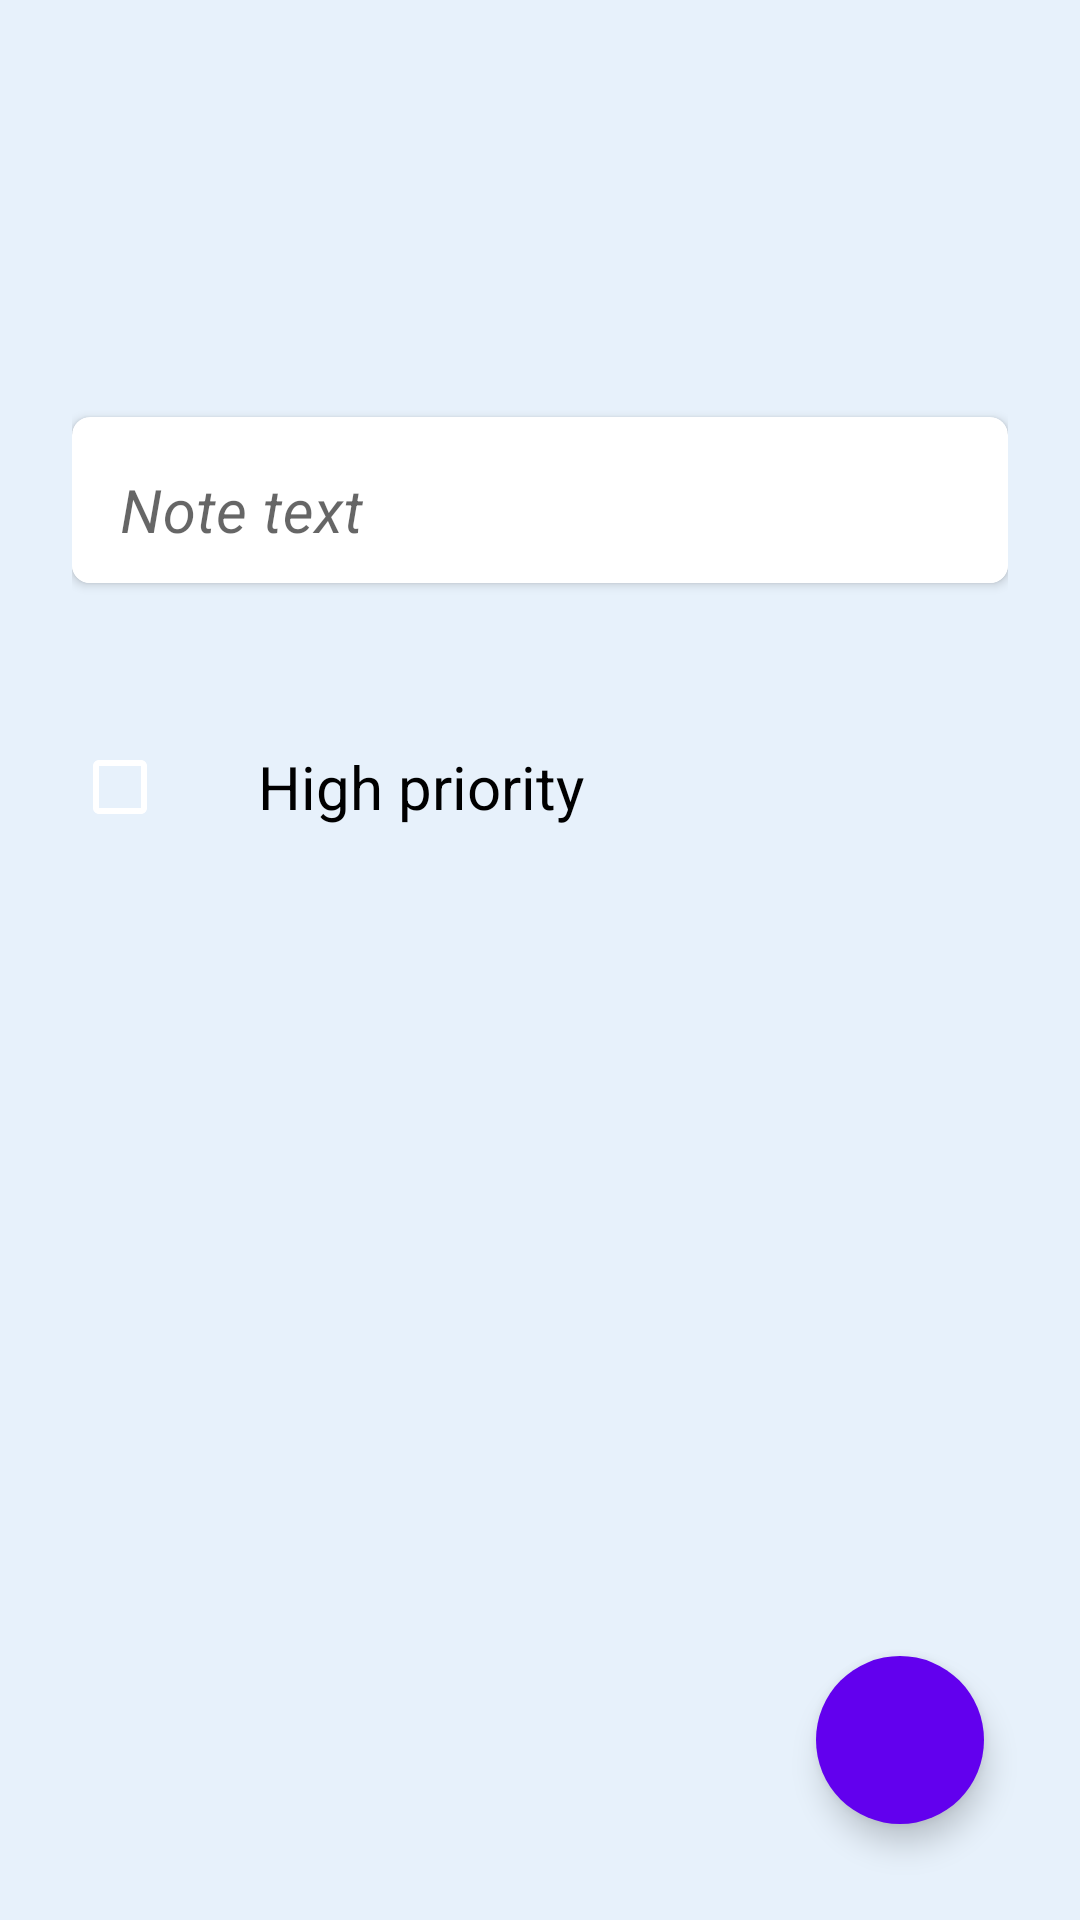

This screen was rendered from an Android layout file. Write that file and the resources it references.
<!-- AndroidManifest.xml: application theme Theme.FirebaseDriller -->
<!-- res/layout/fragment_edit_note.xml -->
<?xml version="1.0" encoding="utf-8"?>
<androidx.coordinatorlayout.widget.CoordinatorLayout xmlns:android="http://schemas.android.com/apk/res/android"
    xmlns:app="http://schemas.android.com/apk/res-auto"
    xmlns:tools="http://schemas.android.com/tools"
    android:layout_width="match_parent"
    android:layout_height="wrap_content"
    android:background="@color/subtle_blue"
    tools:context=".ui.privatenotes.EditNoteFragment">

    <LinearLayout
        android:layout_width="match_parent"
        android:layout_height="match_parent"
        android:orientation="vertical"
        android:padding="24dp">

        <LinearLayout
            android:layout_width="match_parent"
            android:layout_height="wrap_content"
            android:orientation="horizontal">

            <TextView
                android:id="@+id/tv_title"
                android:layout_width="0dp"
                android:layout_weight="1"
                android:layout_height="wrap_content"
                android:layout_marginVertical="24dp"
                android:padding="16dp"
                android:textAlignment="textStart"
                android:textColor="@color/black"
                android:textSize="20sp"
                android:textStyle="italic"
                tools:text="@string/new_note" />

            <TextView
                android:id="@+id/tv_created"
                android:layout_width="0dp"
                android:layout_weight="1"
                android:layout_height="wrap_content"
                android:layout_marginVertical="24dp"
                android:padding="16dp"
                android:textAlignment="textEnd"
                android:textColor="@color/black"
                android:textSize="20sp"
                android:textStyle="italic"
                tools:text="Created 03.02.1991" />
        </LinearLayout>

        <androidx.cardview.widget.CardView
            android:layout_width="match_parent"
            android:layout_height="wrap_content"
            android:layout_marginVertical="8dp"
            app:cardCornerRadius="6dp">

            <com.google.android.material.textfield.TextInputLayout
                android:id="@+id/til_note_text"
                style="@style/Widget.MaterialComponents.TextInputLayout.OutlinedBox.Dense"
                android:layout_width="match_parent"
                android:layout_height="wrap_content"
                android:layout_marginTop="3dp"
                android:hint="@string/note_text"
                android:textColorHint="?android:textColorHint"
                app:layout_constraintBottom_toBottomOf="@+id/spFromCurrency"
                app:layout_constraintEnd_toStartOf="@+id/spFromCurrency"
                app:layout_constraintStart_toStartOf="parent"
                app:layout_constraintTop_toTopOf="@+id/spFromCurrency">

                <com.google.android.material.textfield.TextInputEditText
                    android:id="@+id/et_note_text"
                    android:layout_width="match_parent"
                    android:layout_height="wrap_content"
                    android:background="@color/white"
                    android:inputType="textMultiLine|textCapSentences"
                    android:maxLines="3"
                    android:padding="10dp"
                    android:textColor="@color/black"
                    android:textSize="20sp"
                    android:textStyle="italic" />

            </com.google.android.material.textfield.TextInputLayout>
        </androidx.cardview.widget.CardView>

        <CheckBox
            android:id="@+id/cb_high_prioroty"
            android:layout_width="match_parent"
            android:layout_height="wrap_content"
            android:layout_marginTop="36dp"
            android:layout_marginBottom="120dp"
            android:buttonTint="#FFFFFF"
            android:foregroundTint="#FFFFFF"
            android:paddingHorizontal="30dp"
            android:textColor="@color/black"
            android:textSize="20sp"
            android:thumbTint="@color/purple_500"
            android:text="@string/high_priority" />

    </LinearLayout>

    <com.google.android.material.floatingactionbutton.FloatingActionButton
        android:id="@+id/btn_save"
        android:layout_width="wrap_content"
        android:layout_height="wrap_content"
        android:layout_gravity="bottom|end"
        android:layout_margin="32dp"
        android:src="@drawable/ic_check"
        app:backgroundTint="@color/purple_500"
        app:borderWidth="0dp"
        app:tint="@color/white" />

</androidx.coordinatorlayout.widget.CoordinatorLayout>
<!-- resources referenced by this layout -->
<resources>
  <color name="black">#FF000000</color>
  <color name="purple_500">#FF6200EE</color>
  <color name="subtle_blue">#1A1976D2</color>
  <color name="white">#FFFFFFFF</color>
  <string name="high_priority">High priority</string>
  <string name="new_note">New note</string>
  <string name="note_text">Note text</string>
  <style name="Theme.FirebaseDriller" parent="Theme.MaterialComponents.DayNight.NoActionBar">
          
          <item name="colorPrimary">@color/purple_500</item>
          <item name="colorPrimaryVariant">@color/purple_700</item>
          <item name="colorOnPrimary">@color/white</item>
          
          <item name="colorSecondary">@color/teal_200</item>
          <item name="colorSecondaryVariant">@color/teal_700</item>
          <item name="colorOnSecondary">@color/black</item>
          
          <item name="android:statusBarColor" tools:targetApi="l">?attr/colorPrimaryVariant</item>
          
      </style>
  <color name="purple_700">#FF3700B3</color>
  <color name="teal_200">#FF03DAC5</color>
  <color name="teal_700">#FF018786</color>
</resources>
